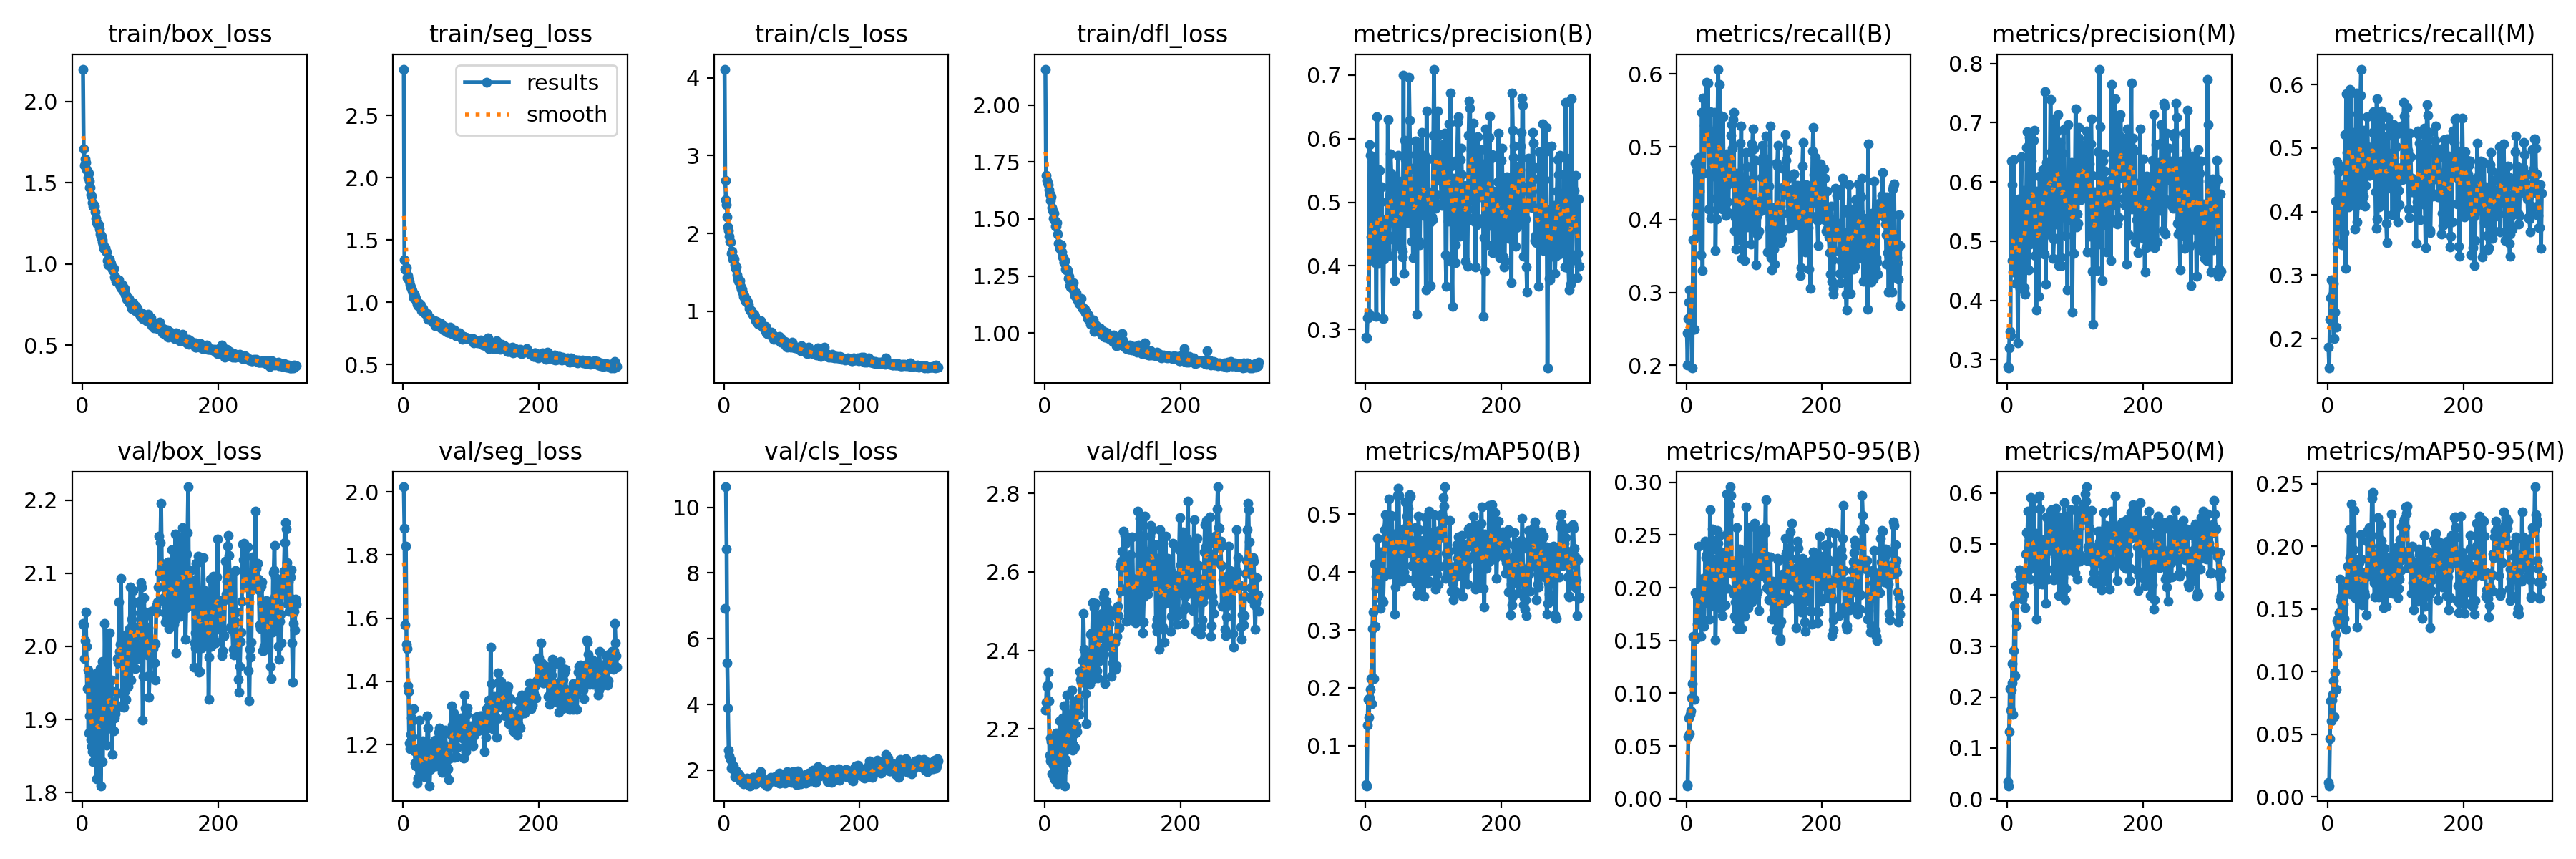

Data behind this chart, as committed beside it:
epoch, time, train/box_loss, train/seg_loss, train/cls_loss, train/dfl_loss, metrics/precision(B), metrics/recall(B), metrics/mAP50(B), metrics/mAP50-95(B), metrics/precision(M), metrics/recall(M), metrics/mAP50(M), metrics/mAP50-95(M), val/box_loss, val/seg_loss, val/cls_loss, val/dfl_loss, lr/pg0, lr/pg1, lr/pg2
1, 14.3, 2.2, 2.87, 4.112, 2.158, 0.2884, 0.2447, 0.03317, 0.01316, 0.289, 0.1865, 0.03453, 0.01135, 2.032, 2.016, 6.929, 2.248, 0.0001095, 0.0001095, 0.0001095
2, 27.7, 1.711, 1.341, 2.679, 1.692, 0.2865, 0.2, 0.0312, 0.01233, 0.2858, 0.1536, 0.02601, 0.00884, 2.029, 1.884, inf, 2.268, 0.0002233, 0.0002233, 0.0002233
3, 41.42, 1.606, 1.268, 2.434, 1.671, 0.3189, 0.2639, 0.1353, 0.05903, 0.3201, 0.2307, 0.1325, 0.04664, 1.983, 1.578, 10.62, 2.308, 0.0003368, 0.0003368, 0.0003368
4, 55.24, 1.645, 1.259, 2.372, 1.661, 0.3189, 0.2866, 0.1801, 0.07667, 0.3472, 0.2648, 0.2163, 0.07671, 2.008, 1.828, 8.72, 2.311, 0.0004499, 0.0004499, 0.0004499
5, 69.48, 1.624, 1.279, 2.215, 1.651, 0.3256, 0.3032, 0.1492, 0.06176, 0.3409, 0.2927, 0.1751, 0.06083, 2.047, 1.519, 5.268, 2.345, 0.0004728, 0.0004728, 0.0004728
6, 82.95, 1.581, 1.196, 2.087, 1.629, 0.5912, 0.2676, 0.1832, 0.07998, 0.6351, 0.2681, 0.2131, 0.07704, 2, 1.505, 3.9, 2.271, 0.000472, 0.000472, 0.000472
7, 97.06, 1.576, 1.212, 2.039, 1.609, 0.5733, 0.2474, 0.1978, 0.08363, 0.5951, 0.2325, 0.2284, 0.08156, 1.943, 1.386, 2.607, 2.134, 0.0004712, 0.0004712, 0.0004712
8, 110.9, 1.534, 1.183, 1.962, 1.58, 0.4459, 0.2641, 0.2155, 0.09528, 0.4675, 0.2869, 0.2663, 0.09245, 1.968, 1.367, 2.428, 2.176, 0.0004705, 0.0004705, 0.0004705
9, 125.2, 1.56, 1.166, 1.899, 1.607, 0.4096, 0.1962, 0.1727, 0.1094, 0.4473, 0.2005, 0.1658, 0.06393, 1.881, 1.204, inf, 2.119, 0.0004697, 0.0004697, 0.0004697
10, 138.8, 1.51, 1.142, 1.886, 1.598, 0.5637, 0.3723, 0.3021, 0.1538, 0.6378, 0.2419, 0.2916, 0.09937, 1.943, 1.187, 2.319, 2.168, 0.0004689, 0.0004689, 0.0004689
11, 153.1, 1.47, 1.123, 1.746, 1.551, 0.4645, 0.373, 0.3313, 0.153, 0.4781, 0.4169, 0.3793, 0.1298, 1.905, 1.231, 2.054, 2.086, 0.0004681, 0.0004681, 0.0004681
12, 167.1, 1.471, 1.113, 1.769, 1.539, 0.4366, 0.249, 0.2162, 0.09396, 0.5086, 0.2181, 0.2414, 0.08592, 1.96, 1.284, 2.094, 2.163, 0.0004673, 0.0004673, 0.0004673
13, 181.2, 1.428, 1.093, 1.67, 1.503, 0.4313, 0.4772, 0.4141, 0.195, 0.4284, 0.4789, 0.4186, 0.1406, 1.872, 1.225, 2.038, 2.108, 0.0004665, 0.0004665, 0.0004665
14, 195.3, 1.418, 1.077, 1.685, 1.525, 0.4053, 0.4063, 0.306, 0.1516, 0.5343, 0.3504, 0.3404, 0.1142, 1.863, 1.277, 2.135, 2.075, 0.0004657, 0.0004657, 0.0004657
15, 209.4, 1.378, 1.039, 1.669, 1.495, 0.467, 0.4665, 0.3922, 0.1922, 0.4687, 0.3922, 0.4047, 0.1421, 1.856, 1.315, 2.014, 2.071, 0.0004649, 0.0004649, 0.0004649
16, 223.2, 1.355, 1.065, 1.592, 1.468, 0.3208, 0.4697, 0.3718, 0.1654, 0.3278, 0.4627, 0.4051, 0.1379, 1.842, 1.179, 1.801, 2.101, 0.0004641, 0.0004641, 0.0004641
17, 237.4, 1.367, 1.039, 1.546, 1.468, 0.6342, 0.378, 0.4123, 0.1903, 0.5707, 0.4716, 0.4176, 0.1468, 1.956, 1.181, 1.982, 2.19, 0.0004633, 0.0004633, 0.0004633
18, 251.6, 1.357, 1.048, 1.568, 1.483, 0.4497, 0.4849, 0.4576, 0.2395, 0.4629, 0.3856, 0.4491, 0.1738, 1.921, 1.14, 1.98, 2.121, 0.0004625, 0.0004625, 0.0004625
19, 266.1, 1.32, 1.028, 1.462, 1.433, 0.4044, 0.4386, 0.3841, 0.1806, 0.4206, 0.441, 0.4369, 0.1565, 1.852, 1.132, 1.916, 2.06, 0.0004617, 0.0004617, 0.0004617
20, 280, 1.28, 1.009, 1.413, 1.394, 0.5517, 0.4649, 0.3826, 0.1854, 0.5683, 0.3996, 0.4171, 0.1601, 1.963, 1.186, 1.906, 2.156, 0.0004609, 0.0004609, 0.0004609
21, 294.2, 1.255, 0.9855, 1.385, 1.391, 0.5504, 0.3518, 0.402, 0.1944, 0.6426, 0.3481, 0.4041, 0.1545, 1.819, 1.078, 1.849, 2.068, 0.0004601, 0.0004601, 0.0004601
22, 308.1, 1.244, 0.9715, 1.397, 1.37, 0.4115, 0.3512, 0.3365, 0.1539, 0.4516, 0.3958, 0.3921, 0.1409, 1.953, 1.095, 1.866, 2.221, 0.0004594, 0.0004594, 0.0004594
23, 322.4, 1.247, 0.9901, 1.394, 1.386, 0.5011, 0.5476, 0.4351, 0.2035, 0.4825, 0.4422, 0.4281, 0.1536, 1.837, 1.144, 1.734, 2.065, 0.0004586, 0.0004586, 0.0004586
24, 336.2, 1.24, 0.9904, 1.392, 1.386, 0.5242, 0.3297, 0.3525, 0.1647, 0.5856, 0.3664, 0.4012, 0.1422, 1.904, 1.277, 1.699, 2.137, 0.0004578, 0.0004578, 0.0004578
25, 350.4, 1.217, 0.9791, 1.319, 1.356, 0.4179, 0.5666, 0.4007, 0.2092, 0.4217, 0.5212, 0.4326, 0.1669, 1.863, 1.164, 1.744, 2.114, 0.000457, 0.000457, 0.000457
26, 364.2, 1.187, 0.978, 1.28, 1.333, 0.3177, 0.4636, 0.3478, 0.1636, 0.4108, 0.311, 0.3759, 0.1336, 1.97, 1.134, 1.78, 2.227, 0.0004562, 0.0004562, 0.0004562
27, 378.4, 1.168, 0.9351, 1.287, 1.331, 0.4102, 0.53, 0.3931, 0.1855, 0.4582, 0.5857, 0.4485, 0.1723, 1.809, 1.102, 1.685, 2.095, 0.0004554, 0.0004554, 0.0004554
28, 392.2, 1.17, 0.954, 1.234, 1.309, 0.4716, 0.5318, 0.4733, 0.2444, 0.5381, 0.4928, 0.4802, 0.1665, 1.866, 1.112, 1.63, 2.142, 0.0004546, 0.0004546, 0.0004546
29, 406.6, 1.136, 0.948, 1.189, 1.312, 0.4692, 0.5396, 0.4984, 0.2285, 0.6581, 0.4676, 0.5226, 0.1841, 1.979, 1.212, 1.591, 2.258, 0.0004538, 0.0004538, 0.0004538
30, 420.8, 1.15, 0.925, 1.196, 1.316, 0.4255, 0.5883, 0.4541, 0.2315, 0.6845, 0.4079, 0.5243, 0.1848, 1.842, 1.126, 1.633, 2.055, 0.000453, 0.000453, 0.000453
31, 434.9, 1.119, 0.92, 1.149, 1.279, 0.474, 0.5272, 0.4766, 0.2102, 0.5642, 0.5538, 0.565, 0.2131, 1.908, 1.098, 1.653, 2.121, 0.0004522, 0.0004522, 0.0004522
32, 449, 1.095, 0.909, 1.125, 1.278, 0.4485, 0.5872, 0.4813, 0.2367, 0.452, 0.5928, 0.5178, 0.1908, 1.889, 1.125, 1.593, 2.115, 0.0004514, 0.0004514, 0.0004514
33, 463.1, 1.105, 0.9086, 1.155, 1.28, 0.6297, 0.415, 0.4601, 0.2109, 0.6755, 0.4519, 0.5065, 0.1884, 2.031, 1.099, 1.675, 2.287, 0.0004506, 0.0004506, 0.0004506
34, 476.9, 1.103, 0.9027, 1.138, 1.274, 0.5014, 0.4131, 0.4008, 0.1702, 0.4949, 0.4577, 0.4316, 0.162, 1.972, 1.136, 1.758, 2.232, 0.0004498, 0.0004498, 0.0004498
35, 491, 1.081, 0.9016, 1.121, 1.239, 0.4161, 0.5484, 0.5254, 0.2738, 0.5001, 0.5868, 0.5913, 0.2339, 1.899, 1.167, 1.7, 2.18, 0.0004491, 0.0004491, 0.0004491
36, 505.1, 1.074, 0.911, 1.094, 1.249, 0.511, 0.4018, 0.3959, 0.1822, 0.6352, 0.4184, 0.4531, 0.1616, 1.864, 1.29, 1.727, 2.152, 0.0004483, 0.0004483, 0.0004483
37, 519.3, 1.022, 0.8623, 1.032, 1.208, 0.576, 0.5208, 0.4615, 0.236, 0.6092, 0.5253, 0.4884, 0.1749, 1.889, 1.252, 1.718, 2.176, 0.0004475, 0.0004475, 0.0004475
38, 533.1, 0.9976, 0.8714, 1.014, 1.2, 0.5454, 0.4727, 0.4975, 0.2559, 0.5476, 0.4836, 0.505, 0.1975, 1.923, 1.166, 1.527, 2.184, 0.0004467, 0.0004467, 0.0004467
39, 547.2, 1.02, 0.8712, 1.01, 1.21, 0.4864, 0.4768, 0.4964, 0.2446, 0.6699, 0.4672, 0.5888, 0.229, 1.928, 1.07, 1.646, 2.165, 0.0004459, 0.0004459, 0.0004459
40, 560.9, 1.03, 0.8735, 1.006, 1.213, 0.4776, 0.4595, 0.4374, 0.194, 0.6877, 0.3724, 0.5037, 0.1762, 2.019, 1.122, 1.722, 2.299, 0.0004451, 0.0004451, 0.0004451
41, 575.1, 1.012, 0.8573, 0.9825, 1.197, 0.4723, 0.475, 0.4658, 0.2059, 0.4753, 0.4282, 0.4627, 0.1583, 1.893, 1.124, 1.669, 2.146, 0.0004443, 0.0004443, 0.0004443
42, 588.9, 1.006, 0.8583, 0.9652, 1.221, 0.4407, 0.5473, 0.441, 0.2266, 0.5145, 0.5868, 0.5209, 0.1894, 1.939, 1.147, 1.59, 2.158, 0.0004435, 0.0004435, 0.0004435
43, 603, 0.9858, 0.8478, 0.9643, 1.179, 0.377, 0.3578, 0.3272, 0.1503, 0.3834, 0.3839, 0.3527, 0.1357, 1.954, 1.196, 1.782, 2.27, 0.0004427, 0.0004427, 0.0004427
44, 616.8, 0.9708, 0.8566, 0.9445, 1.162, 0.5362, 0.4291, 0.3744, 0.1828, 0.5848, 0.4107, 0.4506, 0.163, 1.852, 1.167, 1.665, 2.153, 0.0004419, 0.0004419, 0.0004419
45, 630.9, 0.9584, 0.8357, 0.9564, 1.172, 0.4936, 0.4012, 0.4108, 0.189, 0.4813, 0.4454, 0.4219, 0.1583, 1.921, 1.208, 1.779, 2.189, 0.0004411, 0.0004411, 0.0004411
46, 644.6, 0.9714, 0.8508, 0.931, 1.177, 0.4376, 0.5223, 0.467, 0.2546, 0.4924, 0.5138, 0.4854, 0.187, 1.885, 1.188, 1.6, 2.207, 0.0004403, 0.0004403, 0.0004403
47, 658.7, 0.9208, 0.8122, 0.875, 1.148, 0.4353, 0.6066, 0.5319, 0.2419, 0.4071, 0.5179, 0.4591, 0.1629, 1.902, 1.215, 1.59, 2.193, 0.0004395, 0.0004395, 0.0004395
48, 672.4, 0.9225, 0.8458, 0.8651, 1.148, 0.5739, 0.5446, 0.545, 0.2352, 0.6098, 0.5831, 0.5949, 0.2094, 1.908, 1.14, 1.605, 2.275, 0.0004388, 0.0004388, 0.0004388
49, 686.5, 0.913, 0.8466, 0.8725, 1.149, 0.5302, 0.585, 0.5324, 0.2496, 0.5277, 0.6245, 0.5696, 0.19, 1.916, 1.174, 1.641, 2.27, 0.000438, 0.000438, 0.000438
50, 700.3, 0.8961, 0.8186, 0.8442, 1.138, 0.4337, 0.4162, 0.3935, 0.1956, 0.5743, 0.4137, 0.4329, 0.1535, 1.939, 1.133, 1.635, 2.258, 0.0004372, 0.0004372, 0.0004372
51, 714.5, 0.905, 0.8231, 0.8354, 1.129, 0.4523, 0.4793, 0.4046, 0.1805, 0.496, 0.4696, 0.4508, 0.1712, 1.92, 1.167, 1.761, 2.237, 0.0004364, 0.0004364, 0.0004364
52, 728.3, 0.9, 0.8233, 0.8579, 1.137, 0.43, 0.4371, 0.4283, 0.2334, 0.5413, 0.4728, 0.4216, 0.1636, 1.984, 1.239, 1.815, 2.347, 0.0004356, 0.0004356, 0.0004356
53, 742.4, 0.9024, 0.8229, 0.8464, 1.126, 0.5333, 0.415, 0.3837, 0.1736, 0.6207, 0.4242, 0.4558, 0.1626, 1.977, 1.252, 1.688, 2.326, 0.0004348, 0.0004348, 0.0004348
54, 756.2, 0.9031, 0.8382, 0.8788, 1.151, 0.4146, 0.5414, 0.4309, 0.2269, 0.6043, 0.5282, 0.4985, 0.1635, 2.061, 1.15, 1.948, 2.319, 0.000434, 0.000434, 0.000434
55, 770.5, 0.8766, 0.797, 0.8126, 1.113, 0.4234, 0.4748, 0.4395, 0.2077, 0.4783, 0.4082, 0.4488, 0.1607, 1.993, 1.171, 1.791, 2.342, 0.0004332, 0.0004332, 0.0004332
56, 784.3, 0.8653, 0.83, 0.8177, 1.109, 0.7002, 0.4394, 0.474, 0.2028, 0.7522, 0.4414, 0.5094, 0.1798, 2.003, 1.153, 1.666, 2.374, 0.0004324, 0.0004324, 0.0004324
57, 798.4, 0.8559, 0.8238, 0.8123, 1.107, 0.3883, 0.4814, 0.3996, 0.184, 0.4275, 0.4664, 0.383, 0.1452, 2.093, 1.221, 1.691, 2.494, 0.0004316, 0.0004316, 0.0004316
58, 812.2, 0.8514, 0.7873, 0.7832, 1.108, 0.5972, 0.4058, 0.4465, 0.2188, 0.6329, 0.5491, 0.554, 0.204, 2.002, 1.111, 1.643, 2.402, 0.0004308, 0.0004308, 0.0004308
59, 826.4, 0.8702, 0.8046, 0.7862, 1.104, 0.5668, 0.4901, 0.5213, 0.2892, 0.6315, 0.502, 0.5513, 0.2126, 1.918, 1.139, 1.588, 2.337, 0.00043, 0.00043, 0.00043
60, 840.2, 0.8368, 0.7825, 0.7909, 1.089, 0.5103, 0.4241, 0.3889, 0.1993, 0.52, 0.4713, 0.4307, 0.1761, 1.934, 1.201, 1.638, 2.29, 0.0004292, 0.0004292, 0.0004292
... 255 more rows
